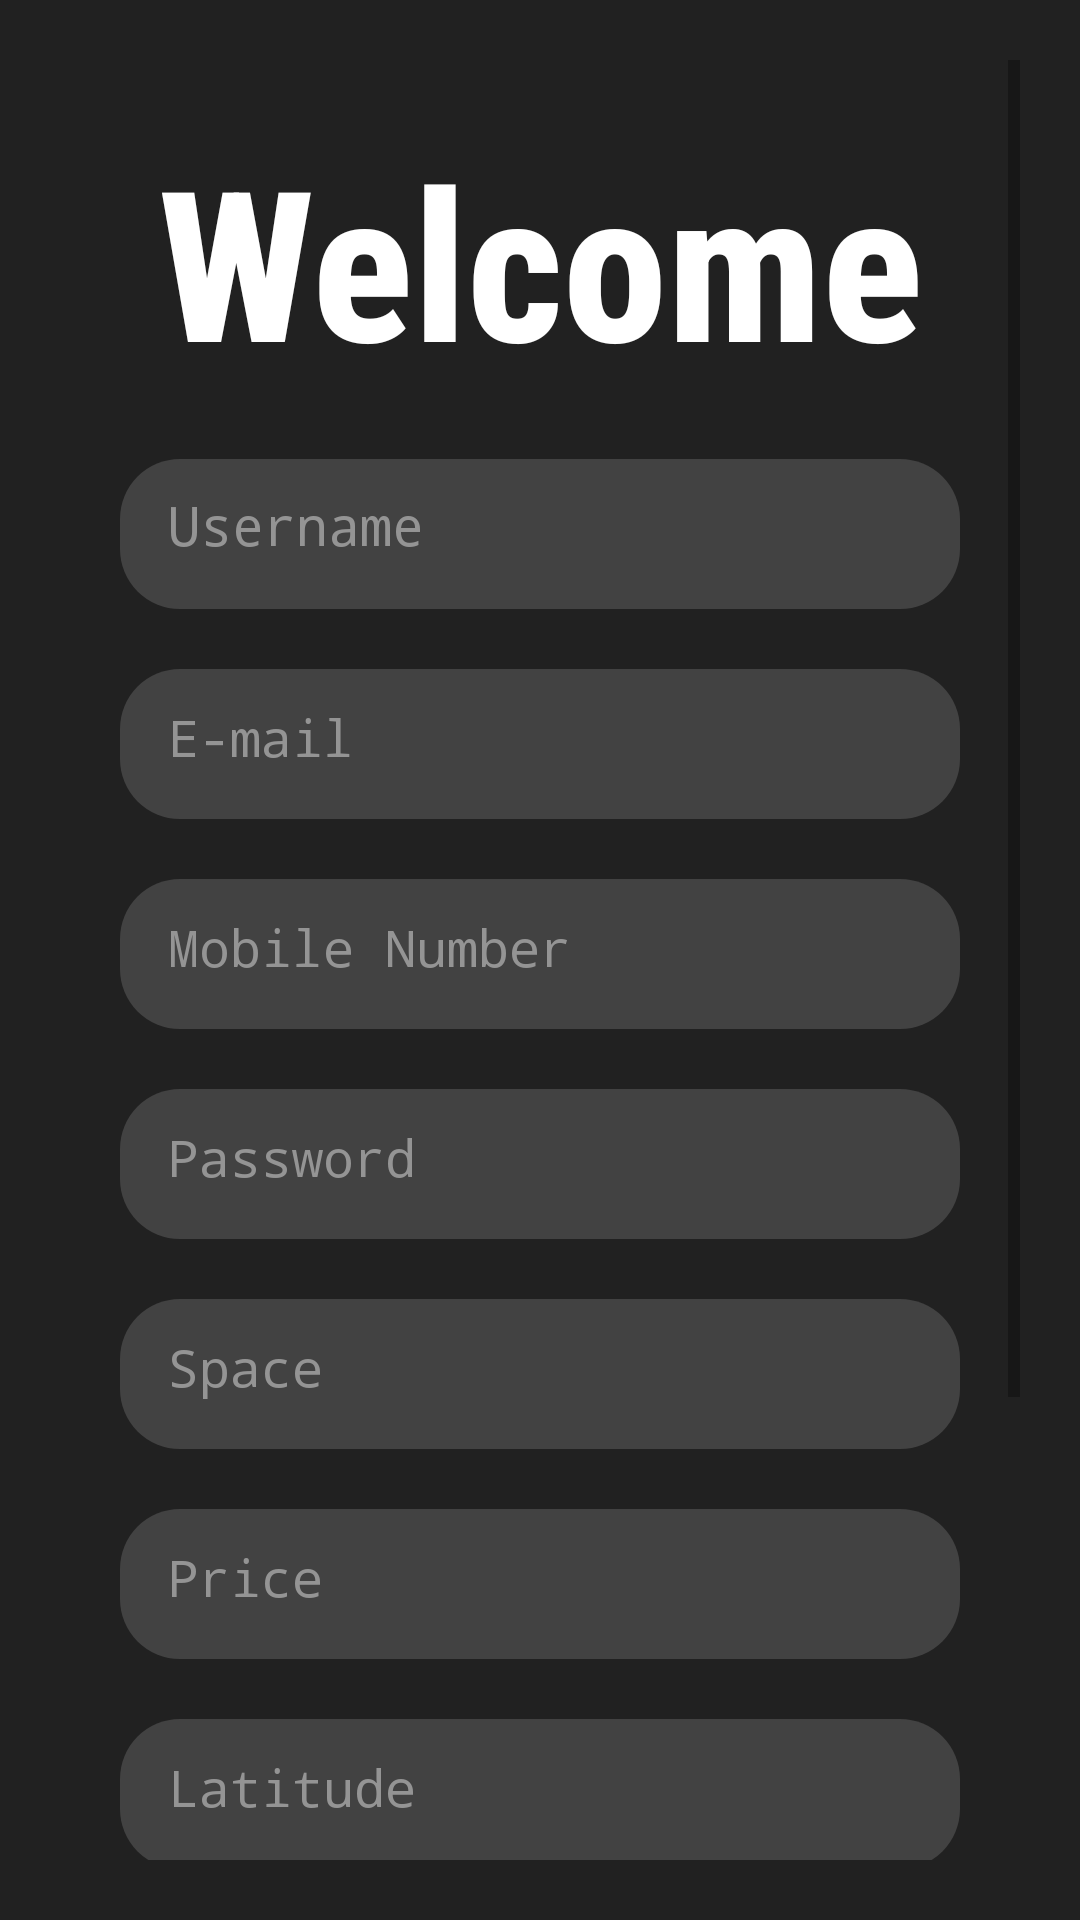

Produce the Android XML layout that renders to this screen, including the resource entries it uses.
<!-- AndroidManifest.xml: activity theme Theme.AppCompat.DayNight.NoActionBar -->
<!-- res/layout/activity_alloter_register.xml -->
<?xml version="1.0" encoding="utf-8"?>
<LinearLayout xmlns:android="http://schemas.android.com/apk/res/android"
    xmlns:app="http://schemas.android.com/apk/res-auto"
    xmlns:tools="http://schemas.android.com/tools"
    android:layout_width="match_parent"
    android:layout_height="match_parent"
    android:orientation="vertical"
    android:padding="20dp"
    android:background="#212121"
    tools:context=".AlloterRegisterActivity">


    <ScrollView
        android:layout_width="match_parent"
        android:layout_height="match_parent">
    <LinearLayout
        android:layout_width="match_parent"
        android:layout_height="match_parent"
        android:background="@drawable/main_linear_round"
        android:orientation="vertical"
        android:padding="20dp"
        >
        <TextView
            android:layout_width="match_parent"
            android:layout_height="wrap_content"
            android:text="Welcome"
            android:layout_gravity="center"
            android:textAlignment="center"
            android:textSize="70sp"
            android:textColor="@color/white"
            android:textStyle="bold"
            android:fontFamily="sans-serif-condensed-medium"
            />
        <EditText
            android:layout_width="match_parent"
            android:layout_height="50dp"
            android:padding="16dp"
            android:hint="Username"
            android:textColorHint="#949494"
            android:textSize="18dp"
            android:layout_marginTop="20dp"
            android:id="@+id/etxtUsername"
            android:fontFamily="monospace"
            android:textColor="@color/white"
            android:background="@drawable/background_input"
            />
        <EditText
            android:layout_width="match_parent"
            android:layout_height="50dp"
            android:padding="16dp"
            android:hint="E-mail"
            android:textColorHint="#949494"
            android:textSize="17dp"
            android:layout_marginTop="20dp"
            android:background="@drawable/background_input"
            android:id="@+id/etxtEmail"
            android:textColor="@color/white"
            android:fontFamily="monospace"
            />
        <EditText
            android:layout_width="match_parent"
            android:layout_height="50dp"
            android:padding="16dp"
            android:hint="Mobile Number"
            android:textColorHint="#949494"
            android:textSize="17dp"
            android:layout_marginTop="20dp"
            android:background="@drawable/background_input"
            android:id="@+id/etxtMobNo"
            android:textColor="@color/white"
            android:fontFamily="monospace"
            />
        <EditText
            android:layout_width="match_parent"
            android:layout_height="50dp"
            android:padding="16dp"
            android:hint="Password"
            android:textColorHint="#949494"
            android:textSize="17dp"
            android:layout_marginTop="20dp"
            android:id="@+id/etxtPassword"
            android:textColor="@color/white"
            android:fontFamily="monospace"
            android:background="@drawable/background_input"
            />

        <EditText
            android:layout_width="match_parent"
            android:layout_height="50dp"
            android:padding="16dp"
            android:hint="Space"
            android:textColorHint="#949494"
            android:textSize="17dp"
            android:layout_marginTop="20dp"
            android:id="@+id/etxtSpace"
            android:fontFamily="monospace"
            android:inputType="number"
            android:textColor="@color/white"
            android:background="@drawable/background_input"
            />
        <EditText
            android:layout_width="match_parent"
            android:layout_height="50dp"
            android:padding="16dp"
            android:hint="Price"
            android:textColorHint="#949494"
            android:textSize="17dp"
            android:layout_marginTop="20dp"
            android:id="@+id/etxtPrice"
            android:fontFamily="monospace"
            android:textColor="@color/white"
            android:inputType="number"
            android:background="@drawable/background_input"
            />
        <EditText
            android:layout_width="match_parent"
            android:layout_height="50dp"
            android:padding="16dp"
            android:hint="Latitude"
            android:textColorHint="#949494"
            android:textSize="17dp"
            android:layout_marginTop="20dp"
            android:id="@+id/etxtLatitude"
            android:fontFamily="monospace"
            android:textColor="@color/white"
            android:inputType="numberDecimal"
            android:background="@drawable/background_input"
            />
        <EditText
            android:layout_width="match_parent"
            android:layout_height="50dp"
            android:padding="16dp"
            android:hint="Logitude"
            android:inputType="numberDecimal"
            android:textColorHint="#949494"
            android:textSize="17dp"
            android:layout_marginTop="20dp"
            android:id="@+id/etxtLongitude"
            android:fontFamily="monospace"
            android:textColor="@color/white"
            android:background="@drawable/background_input"
            />

        <Button
            android:layout_width="204dp"
            android:layout_height="wrap_content"
            android:layout_gravity="center"
            android:layout_marginTop="30dp"
            android:background="@drawable/round_button"
            android:fontFamily="monospace"
            android:textColor="@color/white"
            android:text="Register"
            android:textSize="20dp"
            android:onClick="register"/>

        <TextView
            android:layout_width="wrap_content"
            android:layout_height="wrap_content"
            android:text="Get Lat-Long"
            android:layout_marginTop="10dp"
            android:layout_gravity="end"
            android:onClick="getLatLong"
            android:textColor="#949494"
            android:textStyle="bold"
            android:textSize="20dp"/>
    </LinearLayout>
    </ScrollView>
</LinearLayout>
<!-- resources referenced by this layout -->
<resources>
  <color name="white">#FFFFFFFF</color>
  <!-- drawable background_input (drawable) -->
  <?xml version="1.0" encoding="utf-8"?>
  <shape xmlns:android="http://schemas.android.com/apk/res/android">
      <corners android:radius="20dp"/>
      <solid android:color="#424242"/>
  </shape>
</resources>
